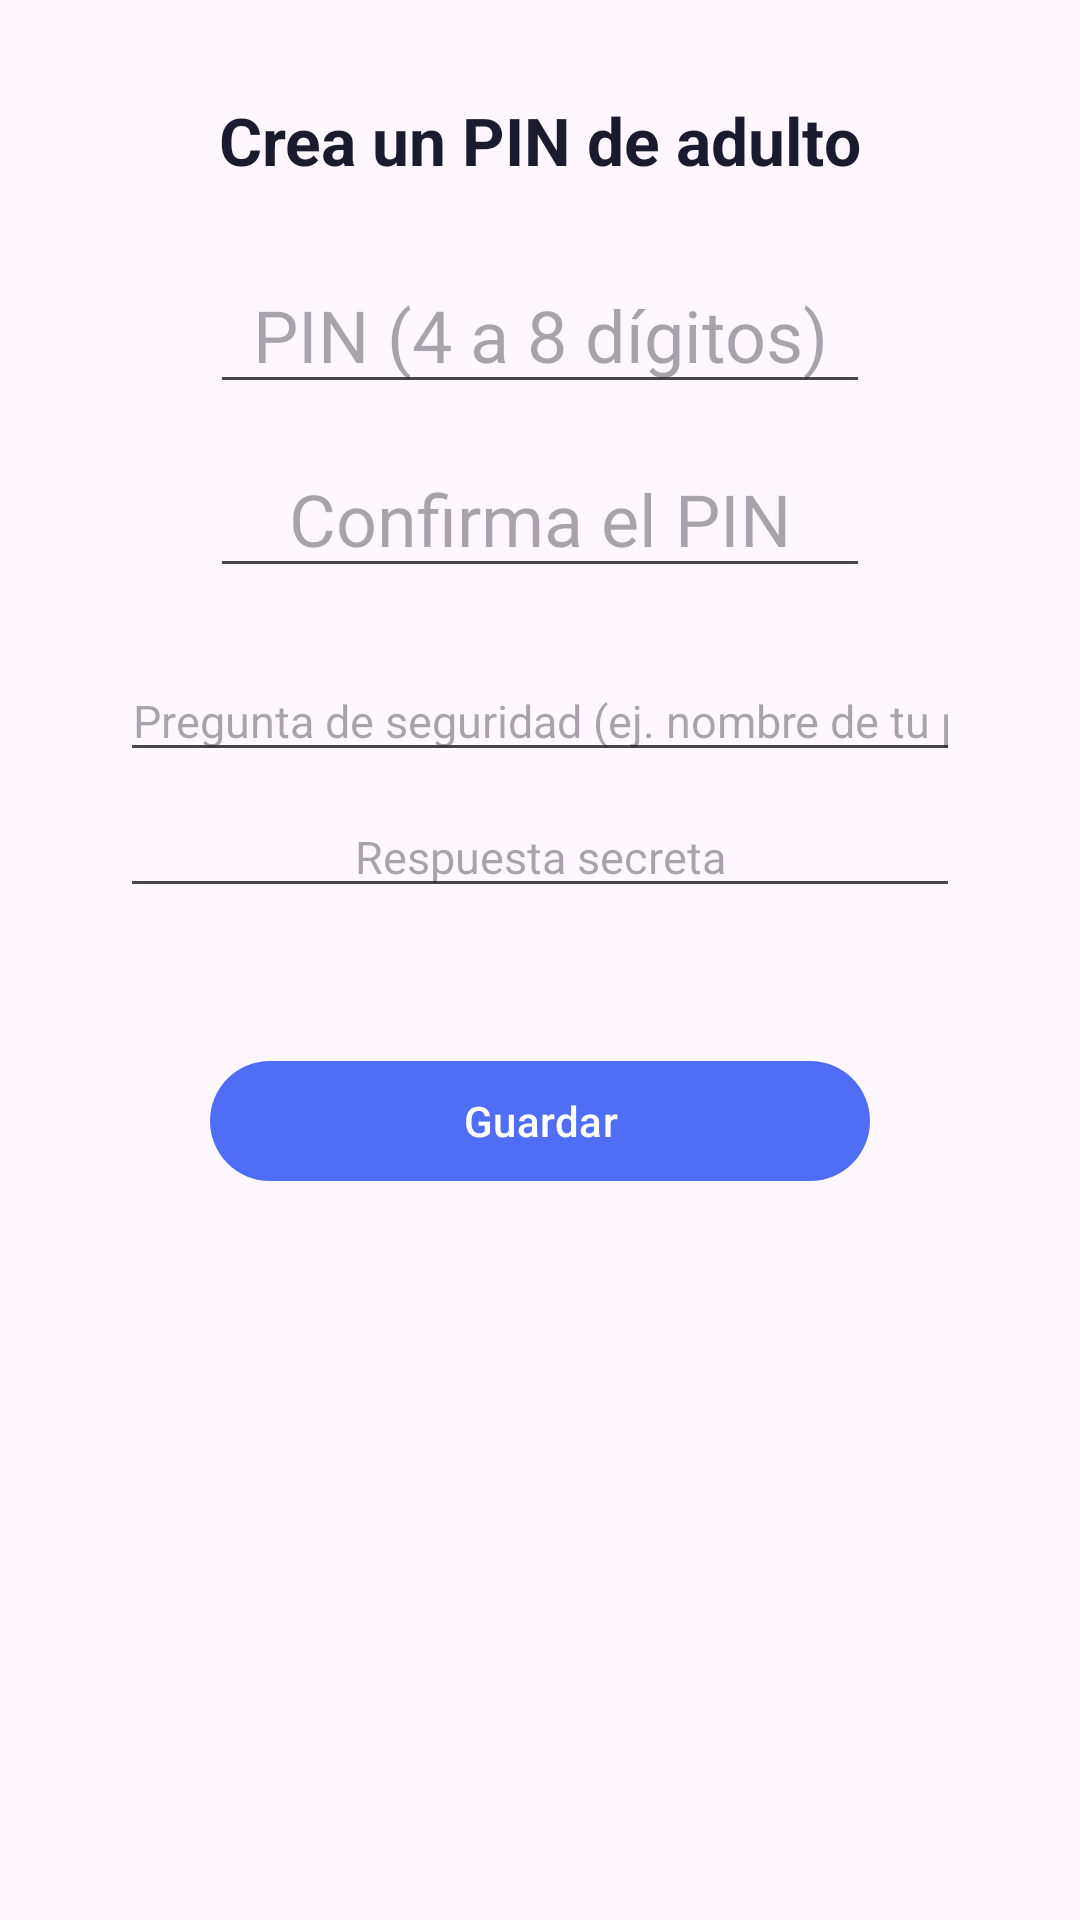

This screen was rendered from an Android layout file. Write that file and the resources it references.
<!-- AndroidManifest.xml: application theme Theme.KidsGuard -->
<!-- res/layout/activity_pin_setup.xml -->
<?xml version="1.0" encoding="utf-8"?>
<ScrollView xmlns:android="http://schemas.android.com/apk/res/android"
    android:layout_width="match_parent"
    android:layout_height="match_parent"
    android:fillViewport="true">

<LinearLayout
    android:layout_width="match_parent"
    android:layout_height="wrap_content"
    android:gravity="center_horizontal"
    android:orientation="vertical"
    android:padding="32dp">

    <TextView
        android:id="@+id/tvTitle"
        android:layout_width="wrap_content"
        android:layout_height="wrap_content"
        android:text="@string/pin_setup_title"
        android:textColor="@color/text_primary"
        android:textSize="22sp"
        android:textStyle="bold" />

    <EditText
        android:id="@+id/etPin"
        android:layout_width="220dp"
        android:layout_height="wrap_content"
        android:layout_marginTop="24dp"
        android:autofillHints=""
        android:gravity="center"
        android:hint="@string/pin_hint"
        android:inputType="numberPassword"
        android:maxLength="8"
        android:textSize="24sp" />

    <EditText
        android:id="@+id/etPinConfirm"
        android:layout_width="220dp"
        android:layout_height="wrap_content"
        android:layout_marginTop="12dp"
        android:autofillHints=""
        android:gravity="center"
        android:hint="@string/pin_confirm_hint"
        android:inputType="numberPassword"
        android:maxLength="8"
        android:textSize="24sp" />

    <EditText
        android:id="@+id/etQuestion"
        android:layout_width="280dp"
        android:layout_height="wrap_content"
        android:layout_marginTop="24dp"
        android:autofillHints=""
        android:gravity="center"
        android:hint="@string/security_question_hint"
        android:inputType="text"
        android:textSize="15sp" />

    <EditText
        android:id="@+id/etAnswer"
        android:layout_width="280dp"
        android:layout_height="wrap_content"
        android:layout_marginTop="8dp"
        android:autofillHints=""
        android:gravity="center"
        android:hint="@string/security_answer_hint"
        android:inputType="text"
        android:textSize="15sp" />

    <TextView
        android:id="@+id/tvError"
        android:layout_width="wrap_content"
        android:layout_height="wrap_content"
        android:layout_marginTop="12dp"
        android:textColor="@color/error"
        android:textSize="14sp"
        android:visibility="invisible" />

    <com.google.android.material.button.MaterialButton
        android:id="@+id/btnSave"
        android:layout_width="220dp"
        android:layout_height="wrap_content"
        android:layout_marginTop="16dp"
        android:text="@string/save" />
</LinearLayout>
</ScrollView>
<!-- resources referenced by this layout -->
<resources>
  <color name="error">#D32F2F</color>
  <color name="text_primary">#1A1B2E</color>
  <string name="pin_confirm_hint">Confirma el PIN</string>
  <string name="pin_hint">PIN (4 a 8 dígitos)</string>
  <string name="pin_setup_title">Crea un PIN de adulto</string>
  <string name="save">Guardar</string>
  <string name="security_answer_hint">Respuesta secreta</string>
  <string name="security_question_hint">Pregunta de seguridad (ej. nombre de tu primera mascota)</string>
  <style name="Theme.KidsGuard" parent="Theme.Material3.DayNight.NoActionBar">
          <item name="colorPrimary">@color/primary</item>
          <item name="colorOnPrimary">@color/on_primary</item>
          <item name="colorSecondary">@color/secondary</item>
          <item name="android:statusBarColor">@color/primary_dark</item>
      </style>
  <color name="primary">#4F6DF5</color>
  <color name="on_primary">#FFFFFF</color>
  <color name="secondary">#FFB300</color>
  <color name="primary_dark">#3550C8</color>
</resources>
